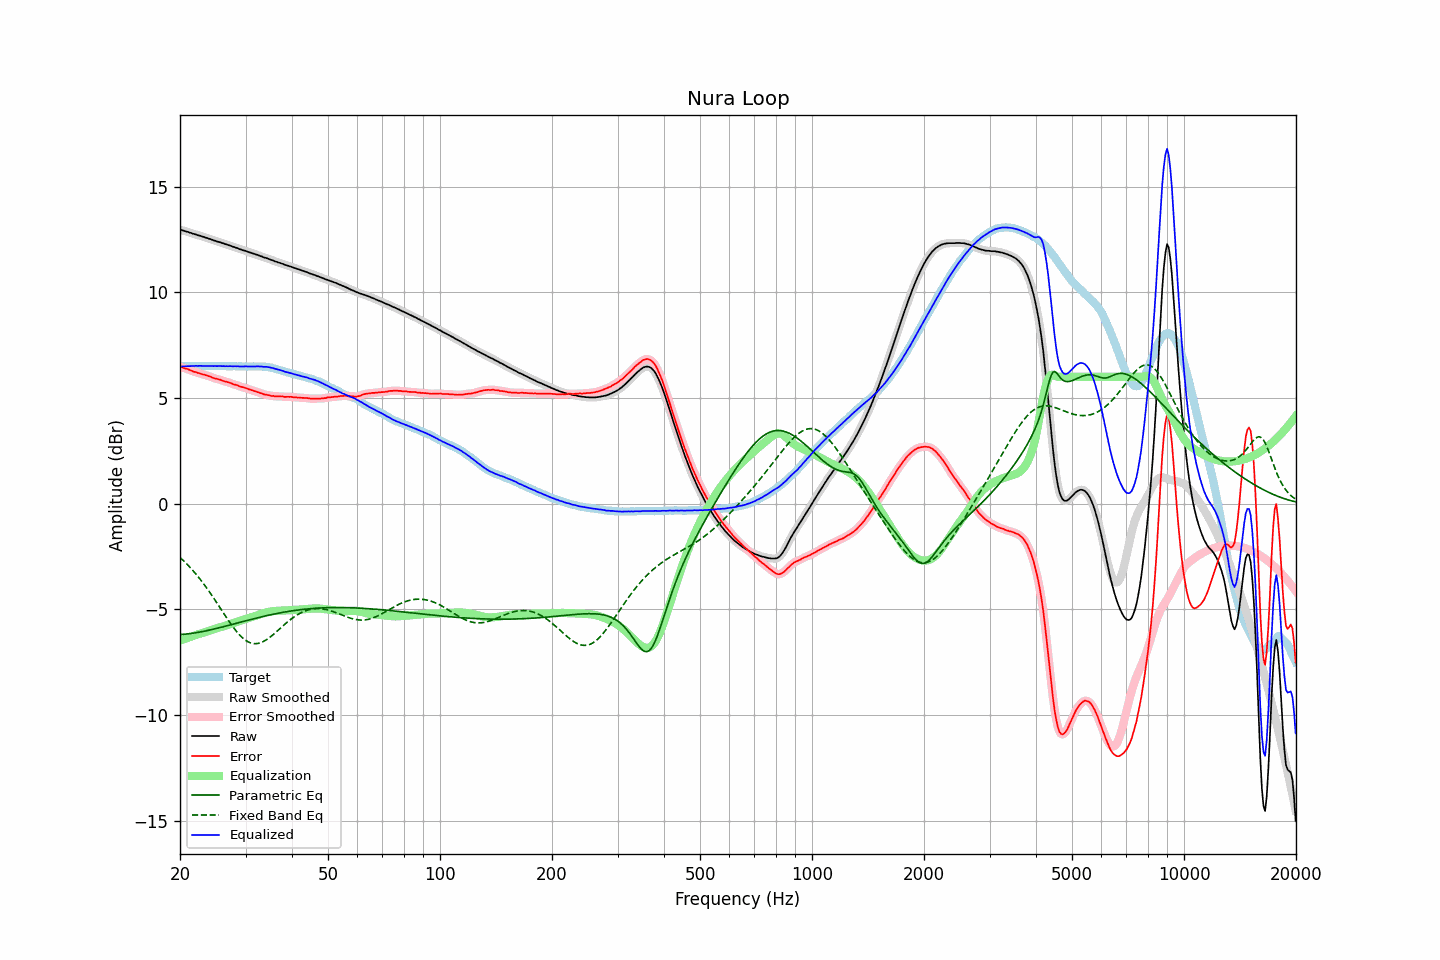

Values plotted in this chart, from the file beside it:
frequency, raw, error, smoothed, error_smoothed, equalization, parametric_eq, fixed_band_eq, equalized_raw, equalized_smoothed, target
20.00, 12.96, 6.48, 12.96, 6.48, -6.48, -6.20, -2.55, 6.48, 6.48, 6.48
20.20, 12.94, 6.46, 12.94, 6.45, -6.46, -6.19, -2.62, 6.49, 6.49, 6.48
20.40, 12.92, 6.43, 12.92, 6.43, -6.43, -6.19, -2.69, 6.49, 6.49, 6.49
20.61, 12.89, 6.40, 12.90, 6.40, -6.40, -6.18, -2.76, 6.49, 6.50, 6.49
20.81, 12.87, 6.38, 12.87, 6.38, -6.37, -6.17, -2.84, 6.50, 6.50, 6.49
21.02, 12.85, 6.36, 12.85, 6.35, -6.35, -6.16, -2.92, 6.51, 6.50, 6.49
21.23, 12.82, 6.32, 12.82, 6.32, -6.32, -6.15, -3.00, 6.50, 6.51, 6.50
21.44, 12.80, 6.29, 12.80, 6.29, -6.29, -6.14, -3.08, 6.51, 6.51, 6.51
21.66, 12.77, 6.26, 12.77, 6.26, -6.27, -6.13, -3.17, 6.51, 6.51, 6.51
21.87, 12.75, 6.23, 12.75, 6.23, -6.24, -6.12, -3.25, 6.51, 6.51, 6.52
22.09, 12.73, 6.22, 12.73, 6.21, -6.21, -6.11, -3.34, 6.52, 6.51, 6.51
22.31, 12.70, 6.18, 12.71, 6.19, -6.19, -6.10, -3.43, 6.51, 6.52, 6.52
22.54, 12.68, 6.17, 12.68, 6.17, -6.16, -6.08, -3.53, 6.52, 6.52, 6.51
22.76, 12.66, 6.14, 12.66, 6.14, -6.14, -6.07, -3.63, 6.52, 6.52, 6.52
22.99, 12.63, 6.11, 12.63, 6.12, -6.12, -6.05, -3.73, 6.51, 6.51, 6.52
23.22, 12.61, 6.10, 12.61, 6.10, -6.10, -6.04, -3.83, 6.51, 6.51, 6.51
23.45, 12.58, 6.07, 12.58, 6.08, -6.07, -6.02, -3.93, 6.51, 6.51, 6.51
23.69, 12.56, 6.05, 12.56, 6.05, -6.05, -6.01, -4.04, 6.51, 6.51, 6.51
23.92, 12.53, 6.02, 12.53, 6.03, -6.02, -5.99, -4.14, 6.51, 6.51, 6.51
24.16, 12.51, 6.01, 12.51, 6.00, -6.00, -5.97, -4.25, 6.51, 6.51, 6.51
24.40, 12.48, 5.97, 12.48, 5.97, -5.97, -5.96, -4.36, 6.51, 6.51, 6.52
24.65, 12.45, 5.94, 12.45, 5.94, -5.95, -5.94, -4.48, 6.50, 6.51, 6.51
24.89, 12.43, 5.92, 12.43, 5.92, -5.92, -5.92, -4.59, 6.51, 6.50, 6.51
25.14, 12.40, 5.90, 12.40, 5.90, -5.90, -5.90, -4.71, 6.50, 6.51, 6.50
25.39, 12.38, 5.88, 12.38, 5.88, -5.87, -5.88, -4.82, 6.51, 6.51, 6.50
25.65, 12.36, 5.86, 12.36, 5.86, -5.85, -5.86, -4.94, 6.51, 6.51, 6.50
25.91, 12.33, 5.83, 12.33, 5.83, -5.83, -5.85, -5.06, 6.50, 6.50, 6.50
26.16, 12.31, 5.80, 12.31, 5.80, -5.81, -5.83, -5.17, 6.50, 6.50, 6.51
26.43, 12.28, 5.77, 12.28, 5.78, -5.78, -5.81, -5.29, 6.50, 6.50, 6.51
26.69, 12.26, 5.76, 12.26, 5.76, -5.76, -5.79, -5.40, 6.50, 6.50, 6.50
26.96, 12.23, 5.74, 12.23, 5.74, -5.73, -5.77, -5.51, 6.50, 6.50, 6.50
27.23, 12.21, 5.72, 12.21, 5.71, -5.71, -5.75, -5.62, 6.50, 6.50, 6.50
27.50, 12.18, 5.69, 12.18, 5.68, -5.68, -5.73, -5.73, 6.50, 6.50, 6.49
27.77, 12.15, 5.65, 12.15, 5.66, -5.66, -5.71, -5.84, 6.49, 6.50, 6.50
28.05, 12.13, 5.63, 12.13, 5.63, -5.63, -5.69, -5.94, 6.50, 6.50, 6.50
28.33, 12.10, 5.61, 12.10, 5.61, -5.61, -5.67, -6.03, 6.49, 6.50, 6.49
28.62, 12.08, 5.59, 12.08, 5.58, -5.58, -5.65, -6.12, 6.50, 6.50, 6.49
28.90, 12.04, 5.54, 12.05, 5.55, -5.56, -5.63, -6.21, 6.49, 6.49, 6.50
29.19, 12.02, 5.52, 12.02, 5.53, -5.53, -5.60, -6.29, 6.49, 6.49, 6.50
29.48, 11.99, 5.51, 11.99, 5.50, -5.51, -5.58, -6.36, 6.48, 6.49, 6.49
29.78, 11.97, 5.49, 11.97, 5.49, -5.48, -5.56, -6.42, 6.49, 6.49, 6.48
30.08, 11.95, 5.46, 11.95, 5.46, -5.46, -5.54, -6.48, 6.49, 6.49, 6.49
30.38, 11.92, 5.44, 11.92, 5.44, -5.43, -5.52, -6.52, 6.49, 6.49, 6.48
30.68, 11.89, 5.40, 11.90, 5.41, -5.41, -5.50, -6.56, 6.48, 6.49, 6.49
30.99, 11.87, 5.38, 11.87, 5.38, -5.38, -5.49, -6.59, 6.49, 6.48, 6.49
31.30, 11.84, 5.36, 11.84, 5.36, -5.36, -5.47, -6.61, 6.48, 6.48, 6.48
31.61, 11.82, 5.33, 11.82, 5.33, -5.33, -5.45, -6.62, 6.49, 6.49, 6.49
31.93, 11.79, 5.31, 11.79, 5.31, -5.31, -5.43, -6.63, 6.49, 6.49, 6.48
32.24, 11.77, 5.28, 11.77, 5.28, -5.28, -5.41, -6.62, 6.49, 6.49, 6.49
32.57, 11.74, 5.26, 11.74, 5.26, -5.25, -5.39, -6.61, 6.49, 6.49, 6.49
32.89, 11.71, 5.23, 11.71, 5.23, -5.23, -5.37, -6.59, 6.48, 6.49, 6.48
33.22, 11.69, 5.21, 11.68, 5.20, -5.21, -5.35, -6.56, 6.49, 6.48, 6.48
33.55, 11.65, 5.17, 11.66, 5.18, -5.18, -5.34, -6.52, 6.47, 6.48, 6.48
33.89, 11.63, 5.15, 11.63, 5.16, -5.16, -5.32, -6.48, 6.47, 6.47, 6.48
34.23, 11.61, 5.15, 11.61, 5.14, -5.14, -5.30, -6.43, 6.47, 6.46, 6.46
34.57, 11.58, 5.13, 11.58, 5.13, -5.12, -5.28, -6.38, 6.46, 6.46, 6.45
34.92, 11.55, 5.11, 11.55, 5.11, -5.11, -5.27, -6.32, 6.44, 6.44, 6.44
35.27, 11.52, 5.09, 11.52, 5.10, -5.10, -5.25, -6.26, 6.42, 6.42, 6.44
35.62, 11.50, 5.10, 11.50, 5.09, -5.09, -5.23, -6.20, 6.41, 6.40, 6.40
35.97, 11.46, 5.07, 11.47, 5.08, -5.08, -5.22, -6.13, 6.38, 6.38, 6.39
... 635 more rows
